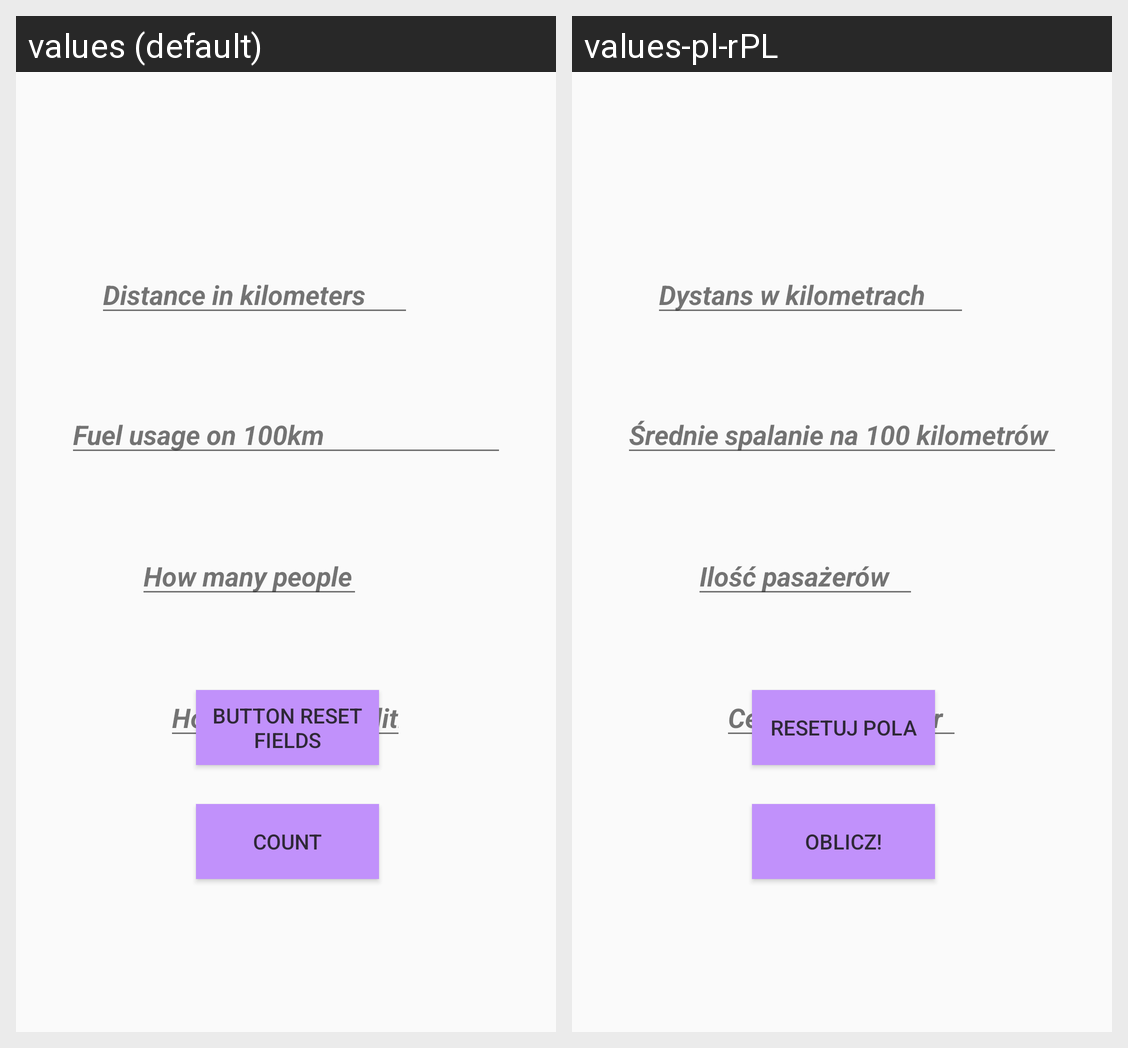

For this localized Android screen grid, give each drawn string resource with its value in every locale shown.
Android screen res/layout/activity_main.xml rendered under 2 locales, left to right: values (default), values-pl-rPL. Device: Nexus 5 (rendered at 1080×1920; each locale shown at half size, 540×960, under a caption strip naming it); theme Theme.KalkulatorKosztówPrzejazdu.
Strings drawn on this screen, with the default value and each locale's value (text and hints the layout hard-codes, and strings that could not be matched under every locale, appear in the picture but are not listed):

Count
  values: Count
  values-pl-rPL: Oblicz!

Kilometers
  values: Distance in kilometers
  values-pl-rPL: Dystans w kilometrach

Fuel_usage
  values: Fuel usage on 100km
  values-pl-rPL: Średnie spalanie na 100 kilometrów

People
  values: How many people
  values-pl-rPL: Ilość pasażerów

Cost_fuel
  values: How much cost olitre
  values-pl-rPL: Cena paliwa za litr

button_reset
  values: Button reset fields
  values-pl-rPL: Resetuj pola
